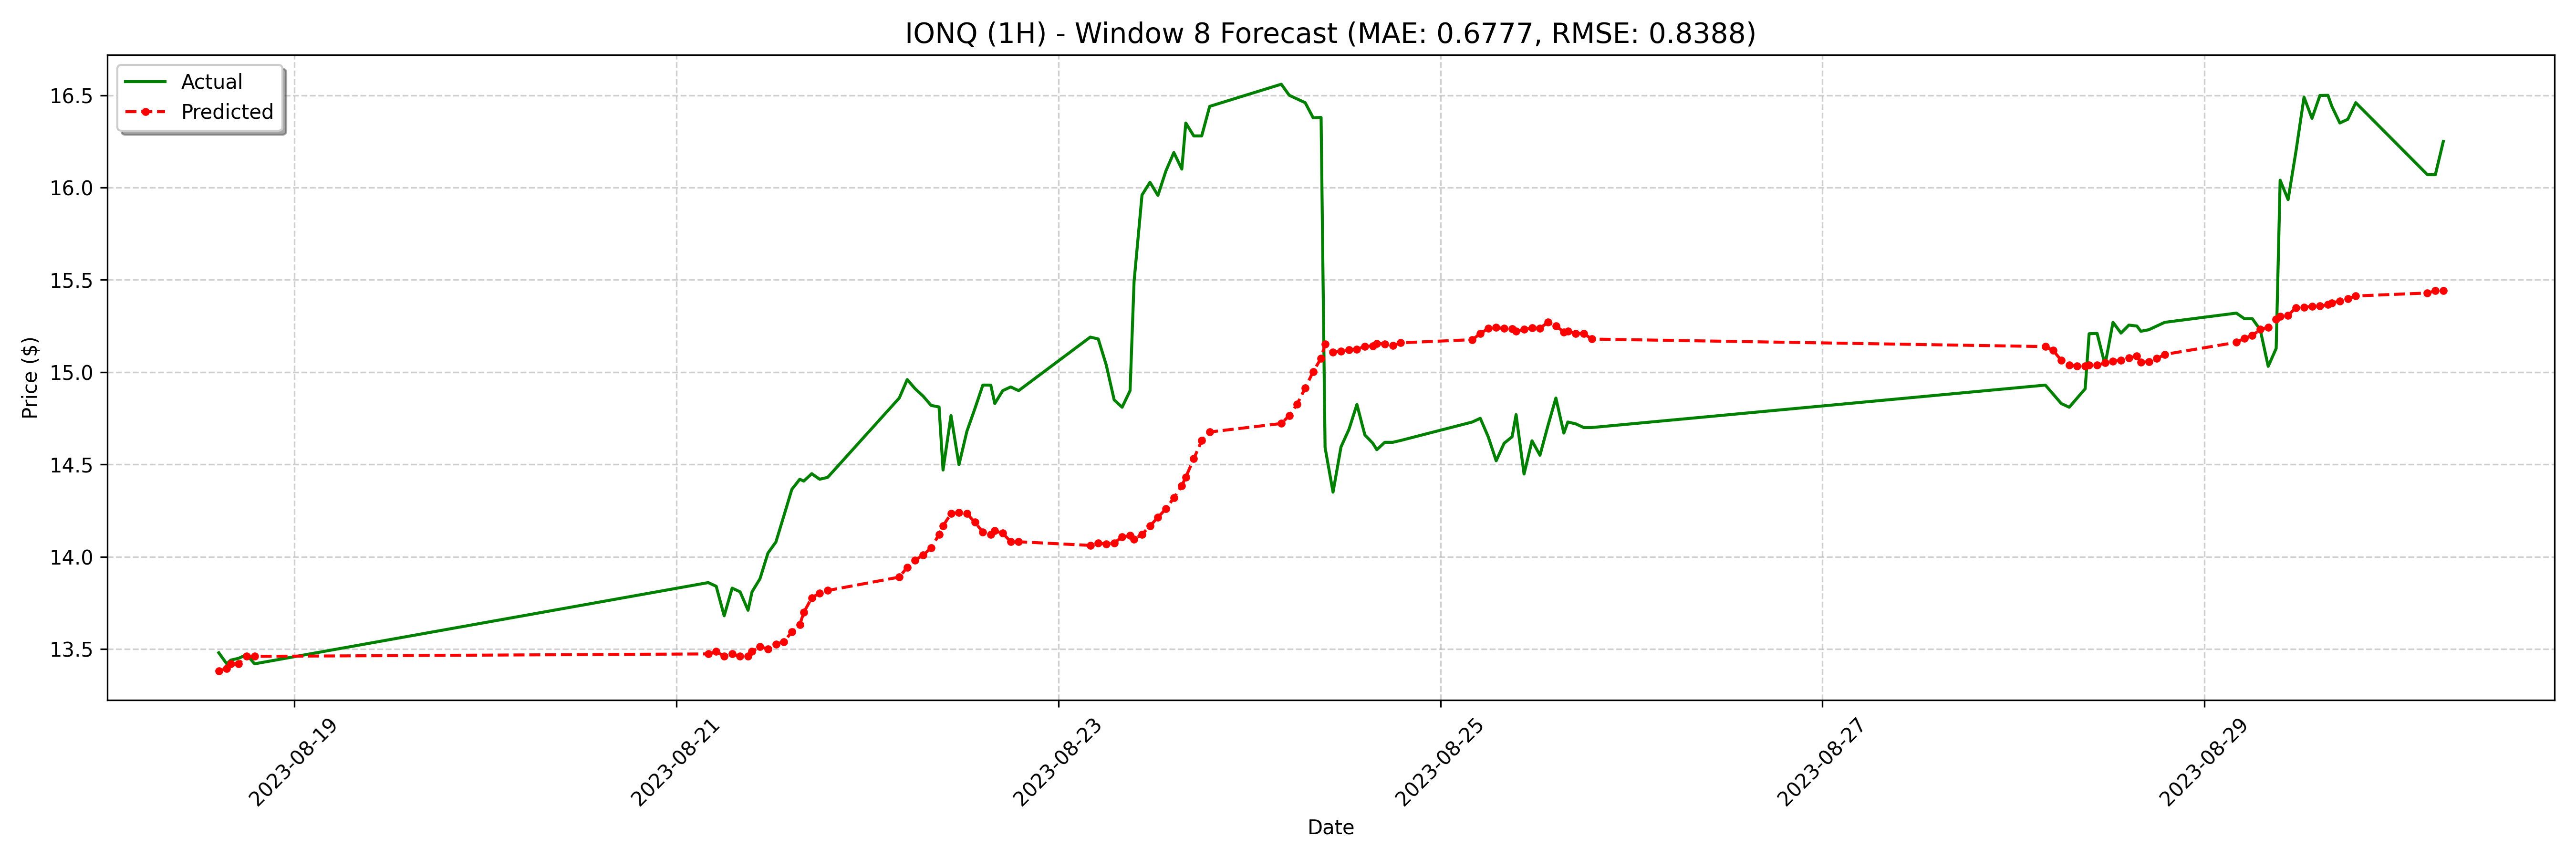

Source data for this figure (header and first rows):
date, actual, forecast
2023-08-18 14:30:00-04:00, 13.48, 13.38
2023-08-18 15:30:00-04:00, 13.42, 13.39
2023-08-18 16:00:00-04:00, 13.44, 13.42
2023-08-18 17:00:00-04:00, 13.45, 13.42
2023-08-18 18:00:00-04:00, 13.47, 13.46
2023-08-18 19:00:00-04:00, 13.42, 13.46
2023-08-21 04:00:00-04:00, 13.86, 13.47
2023-08-21 05:00:00-04:00, 13.84, 13.49
2023-08-21 06:00:00-04:00, 13.68, 13.46
2023-08-21 07:00:00-04:00, 13.83, 13.47
2023-08-21 08:00:00-04:00, 13.81, 13.46
2023-08-21 09:00:00-04:00, 13.71, 13.46
2023-08-21 09:30:00-04:00, 13.81, 13.49
2023-08-21 10:30:00-04:00, 13.88, 13.51
2023-08-21 11:30:00-04:00, 14.02, 13.5
2023-08-21 12:30:00-04:00, 14.08, 13.53
2023-08-21 13:30:00-04:00, 14.22, 13.54
2023-08-21 14:30:00-04:00, 14.37, 13.59
2023-08-21 15:30:00-04:00, 14.42, 13.63
2023-08-21 16:00:00-04:00, 14.41, 13.7
2023-08-21 17:00:00-04:00, 14.45, 13.78
2023-08-21 18:00:00-04:00, 14.42, 13.8
2023-08-21 19:00:00-04:00, 14.43, 13.82
2023-08-22 04:00:00-04:00, 14.86, 13.89
2023-08-22 05:00:00-04:00, 14.96, 13.94
2023-08-22 06:00:00-04:00, 14.91, 13.98
2023-08-22 07:00:00-04:00, 14.87, 14.01
2023-08-22 08:00:00-04:00, 14.82, 14.05
2023-08-22 09:00:00-04:00, 14.81, 14.12
2023-08-22 09:30:00-04:00, 14.47, 14.17
2023-08-22 10:30:00-04:00, 14.77, 14.23
2023-08-22 11:30:00-04:00, 14.5, 14.24
2023-08-22 12:30:00-04:00, 14.68, 14.23
2023-08-22 13:30:00-04:00, 14.8, 14.19
2023-08-22 14:30:00-04:00, 14.93, 14.13
2023-08-22 15:30:00-04:00, 14.93, 14.12
2023-08-22 16:00:00-04:00, 14.83, 14.14
2023-08-22 17:00:00-04:00, 14.9, 14.13
2023-08-22 18:00:00-04:00, 14.92, 14.08
2023-08-22 19:00:00-04:00, 14.9, 14.08
2023-08-23 04:00:00-04:00, 15.19, 14.06
2023-08-23 05:00:00-04:00, 15.18, 14.07
2023-08-23 06:00:00-04:00, 15.04, 14.07
2023-08-23 07:00:00-04:00, 14.85, 14.07
2023-08-23 08:00:00-04:00, 14.81, 14.11
2023-08-23 09:00:00-04:00, 14.9, 14.11
2023-08-23 09:30:00-04:00, 15.49, 14.09
2023-08-23 10:30:00-04:00, 15.96, 14.12
2023-08-23 11:30:00-04:00, 16.03, 14.17
2023-08-23 12:30:00-04:00, 15.96, 14.21
2023-08-23 13:30:00-04:00, 16.09, 14.26
2023-08-23 14:30:00-04:00, 16.19, 14.32
2023-08-23 15:30:00-04:00, 16.1, 14.39
2023-08-23 16:00:00-04:00, 16.35, 14.43
2023-08-23 17:00:00-04:00, 16.28, 14.53
2023-08-23 18:00:00-04:00, 16.28, 14.63
2023-08-23 19:00:00-04:00, 16.44, 14.68
2023-08-24 04:00:00-04:00, 16.56, 14.72
2023-08-24 05:00:00-04:00, 16.5, 14.76
2023-08-24 06:00:00-04:00, 16.48, 14.83
... 68 more rows
